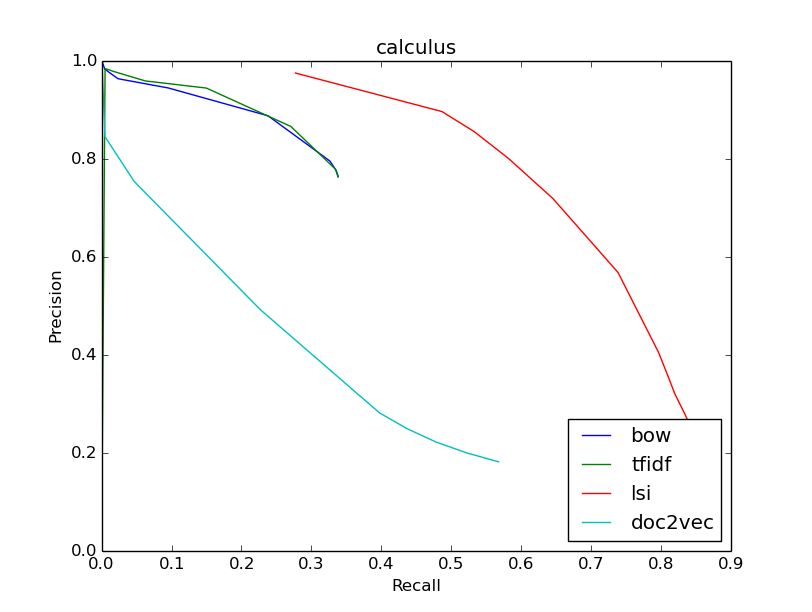

The file beside this chart, header and first rows:
bow
0.7632, 0.338
0.7632, 0.338
0.7632, 0.338
0.765, 0.3379
0.7754, 0.3356
0.7953, 0.3264
0.8877, 0.2379
0.9445, 0.09527
0.9633, 0.02345
0.9828, 0.004625
1.0, 0.0004057
tfidf
0.7632, 0.338
0.7632, 0.338
0.7632, 0.338
0.7634, 0.338
0.7665, 0.3372
0.7785, 0.3345
0.8659, 0.2705
0.9442, 0.1498
0.9589, 0.0624
0.9779, 0.01793
0.9841, 0.005031
lsi
0.2414, 0.8457
0.2414, 0.8457
0.2786, 0.8338
0.3203, 0.8194
0.363, 0.8078
0.4056, 0.7958
0.568, 0.7381
0.7187, 0.6451
0.8008, 0.5815
0.8557, 0.5323
0.8963, 0.4866
doc2vec
0.1815, 0.5676
0.1815, 0.5676
0.1994, 0.5225
0.2219, 0.478
0.2495, 0.4361
0.2815, 0.3971
0.4913, 0.2275
0.7536, 0.04666
0.8451, 0.004869
1.0, 0.0004057
0, 0.0
